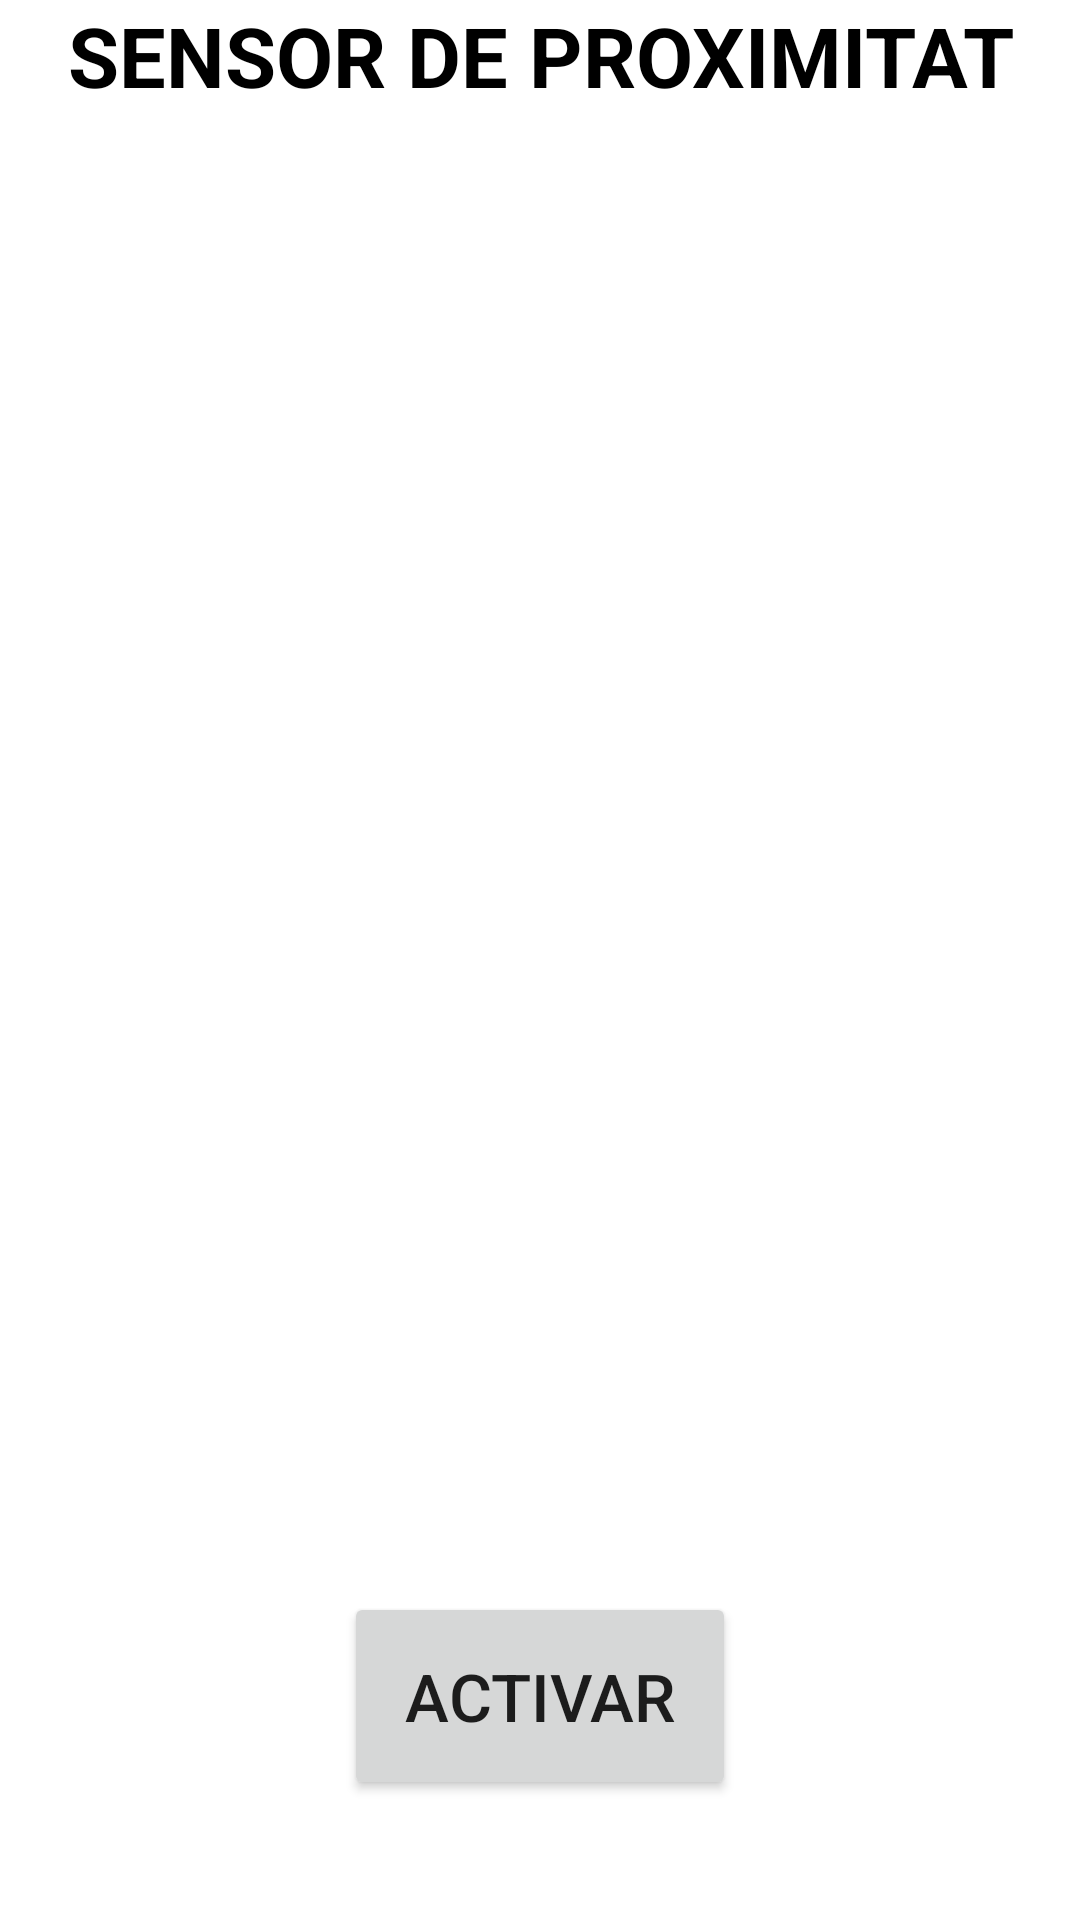

The Android layout XML behind this screen, and the referenced resources:
<!-- AndroidManifest.xml: application theme Theme.SensorGiroscope -->
<!-- res/layout/paginainicial.xml -->
<?xml version="1.0" encoding="utf-8"?>
<androidx.constraintlayout.widget.ConstraintLayout xmlns:android="http://schemas.android.com/apk/res/android"
    xmlns:tools="http://schemas.android.com/tools"
    xmlns:app="http://schemas.android.com/apk/res-auto"
    android:layout_width="match_parent"
    android:layout_height="match_parent"
    android:orientation="vertical"
    android:background="@drawable/fons">

    <TextView
        android:id="@+id/tv_titol"
        android:layout_width="match_parent"
        android:layout_height="wrap_content"
        android:gravity="center"
        android:text="SENSOR DE PROXIMITAT"
        android:textColor="@color/black"
        android:textSize="27.5sp"
        android:textStyle="bold"/>

    <LinearLayout
        android:layout_width="match_parent"
        android:layout_height="match_parent"
        android:gravity="center|bottom">

        <Button
            android:id="@+id/btn_activar"
            android:layout_width="wrap_content"
            android:layout_height="wrap_content"
            android:padding="20dp"
            android:layout_marginBottom="20dp"
            android:text="ACTIVAR"
            android:textSize="22sp"/>

    </LinearLayout>


</androidx.constraintlayout.widget.ConstraintLayout>
<!-- resources referenced by this layout -->
<resources>
  <style name="Theme.SensorGiroscope" parent="Theme.MaterialComponents.DayNight.DarkActionBar">
          
          <item name="colorPrimary">@color/purple_500</item>
          <item name="colorPrimaryVariant">@color/purple_700</item>
          <item name="colorOnPrimary">@color/white</item>
          
          <item name="colorSecondary">@color/teal_200</item>
          <item name="colorSecondaryVariant">@color/teal_700</item>
          <item name="colorOnSecondary">@color/black</item>
          
          <item name="android:statusBarColor">?attr/colorPrimaryVariant</item>
          
      </style>
  <!-- not gathered from this repository: default colours our renderer supplied (Android Studio template values) -->
  <color name="purple_500">#FF6200EE</color>
  <color name="purple_700">#FF3700B3</color>
  <color name="teal_200">#FF03DAC5</color>
  <color name="teal_700">#FF018786</color>
  <color name="black">#FF000000</color>
  <color name="white">#FFFFFFFF</color>
</resources>
